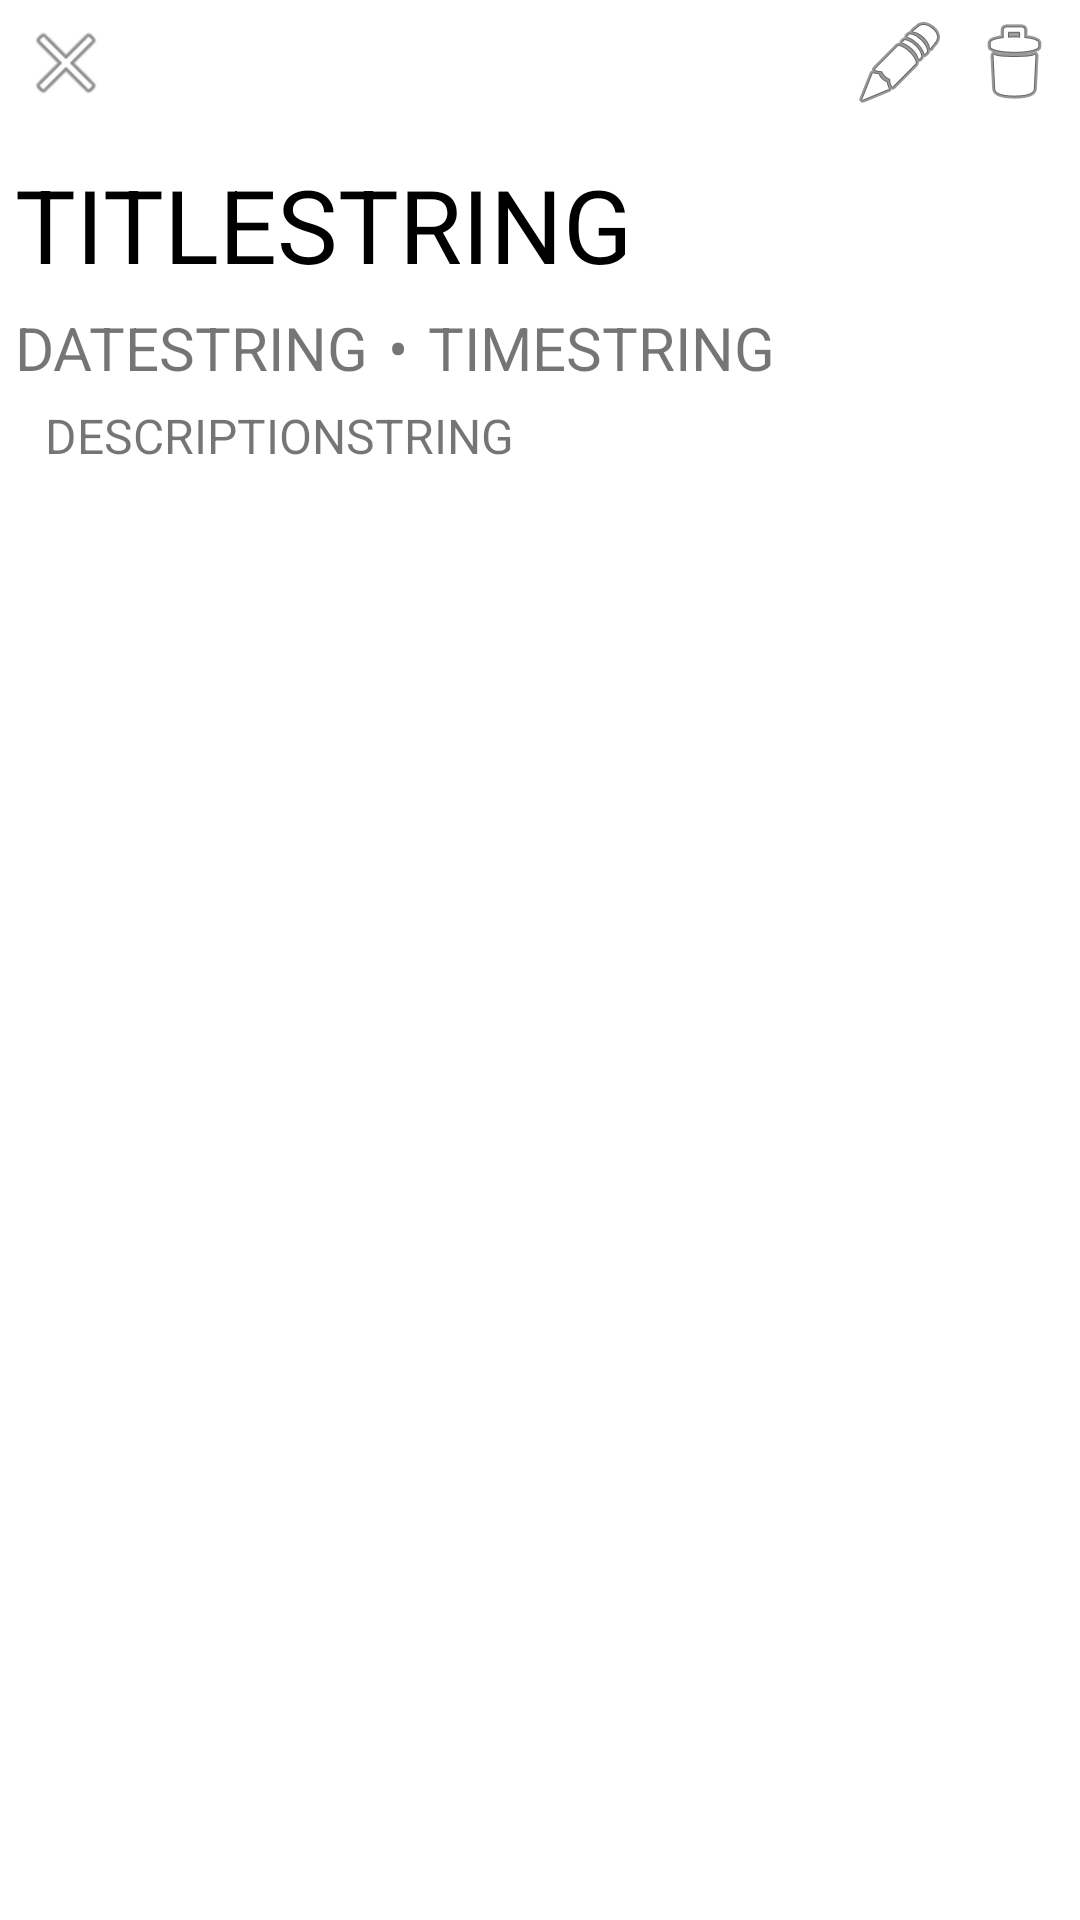

Here is an Android app screen rendered from its layout file. Give the layout XML and the strings, colors and styles it references.
<!-- AndroidManifest.xml: application theme Theme.ReminderApp -->
<!-- res/layout/activity_reminder.xml -->
<?xml version="1.0" encoding="utf-8"?>
<RelativeLayout xmlns:android="http://schemas.android.com/apk/res/android"
    xmlns:app="http://schemas.android.com/apk/res-auto"
    xmlns:tools="http://schemas.android.com/tools"
    android:layout_width="match_parent"
    android:layout_height="match_parent">

    <LinearLayout
        android:id="@+id/buttonLayout"
        android:layout_width="match_parent"
        android:layout_height="wrap_content"
        android:layout_alignParentTop="true"
        android:layout_alignParentRight="true"
        android:layout_marginTop="5dp"
        android:orientation="horizontal"
        tools:layout_editor_absoluteX="6dp"
        tools:layout_editor_absoluteY="12dp">

        <ImageButton
            android:id="@+id/exit_button"
            android:layout_width="wrap_content"
            android:layout_height="wrap_content"
            android:layout_weight="1"
            android:background="#00FFFFFF"
            android:contentDescription="@string/exit_button_content_description"
            app:srcCompat="@android:drawable/ic_menu_close_clear_cancel" />

        <Space
            android:layout_width="240dp"
            android:layout_height="42dp" />

        <ImageButton
            android:id="@+id/edit_button"
            android:layout_width="wrap_content"
            android:layout_height="wrap_content"
            android:background="#00FFFFFF"
            android:contentDescription="@string/edit_button_content_description"
            android:scaleType="center"
            app:srcCompat="@android:drawable/ic_menu_edit" />

        <ImageButton
            android:id="@+id/delete_button"
            android:layout_width="wrap_content"
            android:layout_height="wrap_content"
            android:layout_weight="1"
            android:background="#00FFFFFF"
            android:contentDescription="@string/delete_button_content_description"
            app:srcCompat="@android:drawable/ic_menu_delete" />
    </LinearLayout>

    <TextView
        android:id="@+id/title_view"
        android:layout_width="match_parent"
        android:layout_height="wrap_content"
        android:layout_below="@id/buttonLayout"
        android:layout_margin="5dp"
        android:text="TITLESTRING"
        android:textAlignment="textStart"
        android:textColor="@color/black"
        android:textSize="34sp"
        tools:layout_editor_absoluteX="6dp"
        tools:layout_editor_absoluteY="12dp" />

    <TextView
        android:id="@+id/date_view"
        android:layout_width="wrap_content"
        android:layout_height="wrap_content"
        android:layout_below="@id/title_view"
        android:layout_alignParentStart="true"
        android:layout_marginStart="5dp"
        android:text="DATESTRING"
        android:textSize="20sp"
        tools:layout_editor_absoluteX="6dp"
        tools:layout_editor_absoluteY="58dp" />

    <TextView
        android:id="@+id/filler_view"
        android:layout_width="wrap_content"
        android:layout_height="wrap_content"
        android:layout_below="@id/title_view"
        android:layout_toEndOf="@id/date_view"
        android:text="@string/filler"
        android:textSize="20sp" />

    <TextView
        android:id="@+id/time_view"
        android:layout_width="wrap_content"
        android:layout_height="wrap_content"
        android:layout_below="@id/title_view"
        android:layout_toEndOf="@id/filler_view"
        android:text="TIMESTRING"
        android:textSize="20sp" />

    <TextView
        android:id="@+id/description_view"
        android:layout_width="match_parent"
        android:layout_height="wrap_content"
        android:layout_below="@id/date_view"
        android:layout_alignParentBottom="true"
        android:layout_marginStart="15dp"
        android:layout_marginTop="5dp"
        android:layout_marginEnd="15dp"
        android:layout_marginBottom="10dp"
        android:text="DESCRIPTIONSTRING"
        android:textSize="16sp"
        tools:layout_editor_absoluteX="6dp"
        tools:layout_editor_absoluteY="32dp" />

</RelativeLayout>
<!-- resources referenced by this layout -->
<resources>
  <string name="delete_button_content_description">Outline of a trash can</string>
  <string name="edit_button_content_description">Outline of a pencil</string>
  <string name="exit_button_content_description">"X" shape</string>
  <string name="filler">\t•\t</string>
  <style name="Theme.ReminderApp" parent="Theme.MaterialComponents.DayNight.DarkActionBar">
          
          
          
          <item name="colorPrimary">@color/primaryColor</item>
          <item name="colorPrimaryVariant">@color/primaryLightColor</item>
          <item name="colorOnPrimary">@color/primaryTextColor</item>
  
          <item name="colorSecondary">@color/secondaryColor</item>
          <item name="colorSecondaryVariant">@color/secondaryDarkColor</item>
          <item name="colorOnSecondary">@color/secondaryTextColor</item>
  
          <item name="android:statusBarColor">?attr/colorPrimaryVariant</item>
          
      </style>
  <!-- not gathered from this repository: default colours our renderer supplied (Android Studio template values) -->
  <color name="black">#FF000000</color>
</resources>
